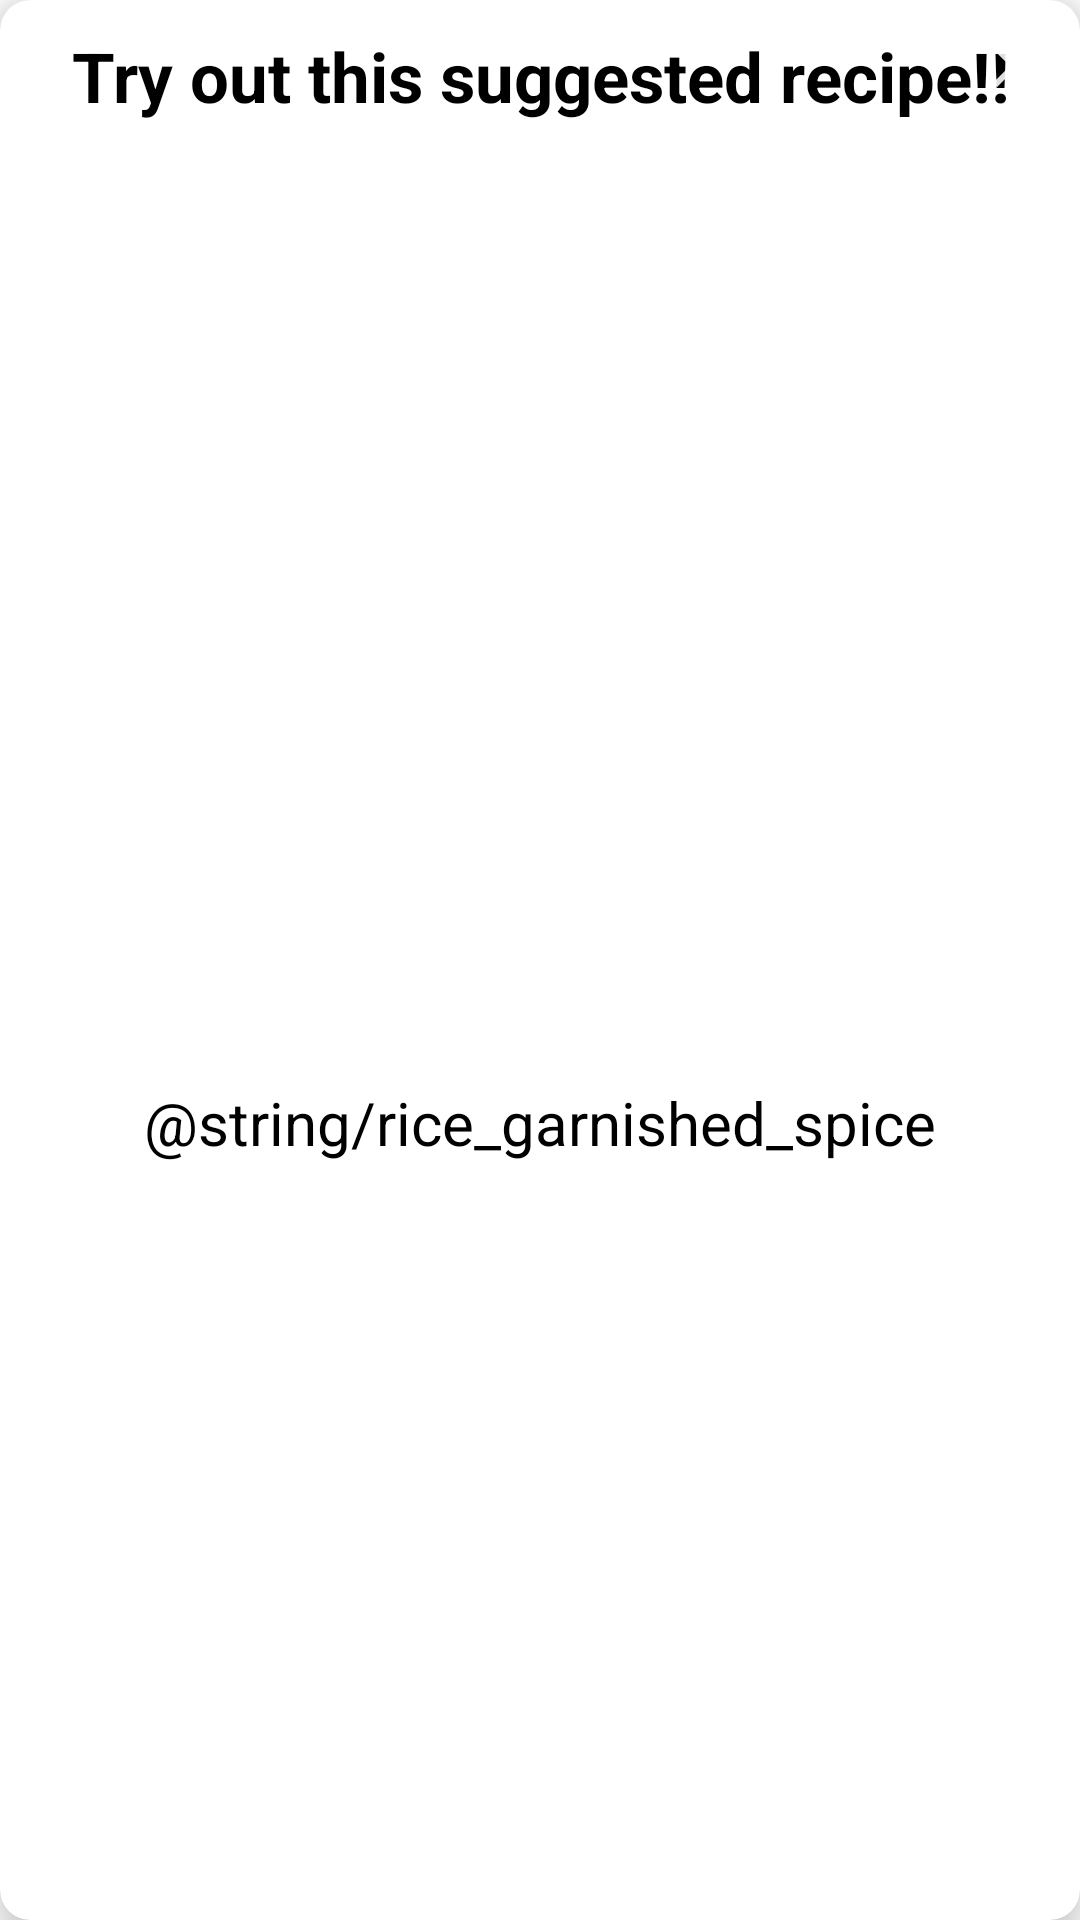

Write the Android layout XML for this screen, with the resource values it uses.
<!-- AndroidManifest.xml: application theme Theme.Fooding -->
<!-- res/layout/suggest_dialog.xml -->
<?xml version="1.0" encoding="utf-8"?>
<com.google.android.material.card.MaterialCardView xmlns:android="http://schemas.android.com/apk/res/android"
    android:layout_width="wrap_content"
    android:layout_height="wrap_content"
    xmlns:app="http://schemas.android.com/apk/res-auto"
    android:layout_marginLeft="5dp"
    android:layout_marginRight="5dp"
    android:elevation="10dp"
    app:cardElevation="10dp"
    app:cardCornerRadius="10dp">

    <RelativeLayout
        android:layout_width="wrap_content"
        android:layout_height="wrap_content">

        <TextView
            android:id="@+id/try_out"
            android:layout_width="match_parent"
            android:layout_height="wrap_content"
            android:padding="10dp"
            android:text="Try out this suggested recipe!!"
            android:textAlignment="center"
            android:textColor="@color/black"
            android:textSize="23sp"
            android:textStyle="bold" />

        <ImageView
            android:id="@+id/suggested_food_image"
            android:layout_width="match_parent"
            android:layout_height="300dp"
            android:layout_below="@id/try_out"
            android:scaleType="centerCrop" />

        <ImageButton
            android:id="@+id/close_suggestion_dialog"
            android:layout_width="wrap_content"
            android:layout_height="wrap_content"
            android:layout_alignParentEnd="true"
            android:background="@android:color/transparent"
            android:padding="10dp"
            android:src="@drawable/ic_baseline_close"
            app:tint="@color/grey" />

        <TextView
            android:id="@+id/suggested_food_name"
            android:layout_width="match_parent"
            android:layout_height="wrap_content"
            android:layout_below="@id/suggested_food_image"
            android:layout_margin="10dp"
            android:text="@string/rice_garnished_spice"
            android:textAlignment="center"
            android:textColor="@color/black"
            android:textSize="20sp" />
    </RelativeLayout>

</com.google.android.material.card.MaterialCardView>
<!-- resources referenced by this layout -->
<resources>
  <color name="black">#FF000000</color>
  <!-- drawable ic_baseline_close (drawable) -->
  <vector android:alpha="0.88" android:height="24dp"
      android:tint="#000000" android:viewportHeight="24"
      android:viewportWidth="24" android:width="24dp" xmlns:android="http://schemas.android.com/apk/res/android">
      <path android:fillColor="@android:color/white" android:pathData="M19,6.41L17.59,5 12,10.59 6.41,5 5,6.41 10.59,12 5,17.59 6.41,19 12,13.41 17.59,19 19,17.59 13.41,12z"/>
  </vector>
  <style name="Theme.Fooding" parent="Theme.MaterialComponents.DayNight.DarkActionBar">
          
          <item name="colorPrimary">@color/cyan3</item>
          <item name="colorPrimaryVariant">@color/cyan2</item>
          <item name="colorOnPrimary">@color/white</item>
          
          <item name="colorSecondary">@color/cyan1</item>
          <item name="colorSecondaryVariant">@color/cyan4</item>
          <item name="colorOnSecondary">@color/black</item>
          
          <item name="android:statusBarColor" tools:targetApi="l">?attr/colorPrimaryVariant</item>
          
      </style>
  <color name="cyan3">#00B8D4</color>
  <color name="cyan2">#00E5FF</color>
  <color name="white">#FFFFFFFF</color>
  <color name="cyan1">#84FFFF</color>
  <color name="cyan4">#18FFFF</color>
</resources>
